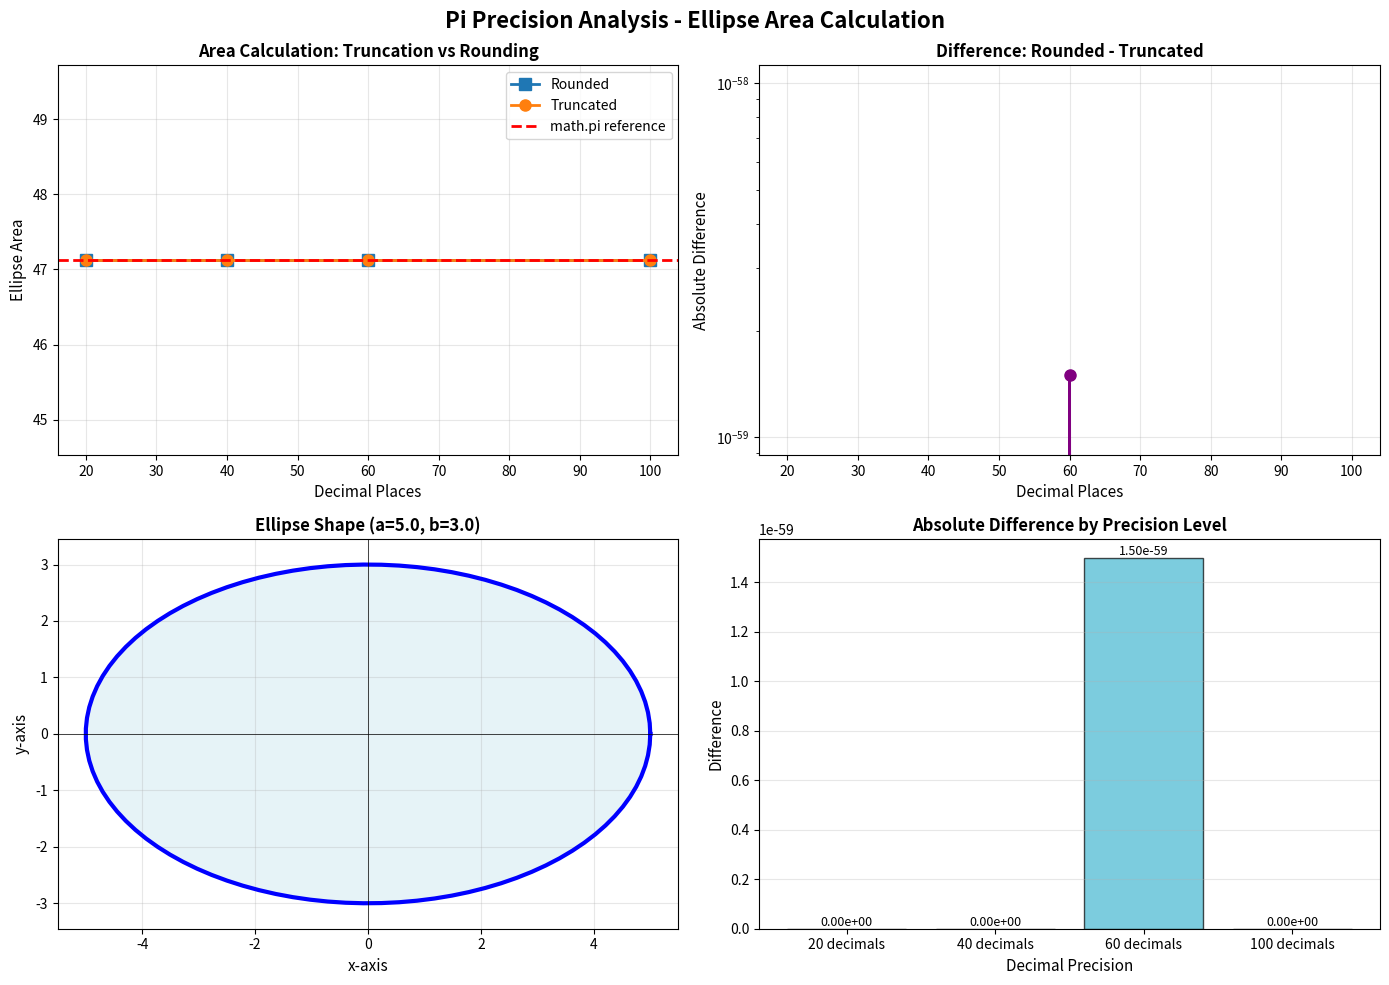

Here is the Python script that generated this plot:
import math
import matplotlib.pyplot as plt
import numpy as np
from decimal import Decimal, getcontext

# Set high precision for decimal calculations
getcontext().prec = 150

def calculate_pi_leibniz(iterations=1000000):
    """
    Calculate pi using Leibniz formula:
    π = 4 * (1 - 1/3 + 1/5 - 1/7 + 1/9 - ...)
    """
    getcontext().prec = 150
    pi = Decimal(0)
    for i in range(iterations):
        pi += Decimal((-1)**i) / Decimal(2*i + 1)
    return pi * 4

def calculate_pi_nilakantha(iterations=1000000):
    """
    Calculate pi using Nilakantha series (faster convergence):
    π = 3 + 4/(2*3*4) - 4/(4*5*6) + 4/(6*7*8) - ...
    """
    getcontext().prec = 150
    pi = Decimal(3)
    for i in range(1, iterations):
        sign = (-1) ** (i + 1)
        denominator = Decimal(2*i) * Decimal(2*i + 1) * Decimal(2*i + 2)
        pi += Decimal(sign * 4) / denominator
    return pi

def truncate_decimal(value, decimals):
    """Truncate a decimal value to specified decimal places"""
    multiplier = Decimal(10) ** decimals
    return int(value * multiplier) / multiplier

def round_decimal(value, decimals):
    """Round a decimal value to specified decimal places"""
    return round(value, decimals)

def calculate_ellipse_area(pi_value, semi_major, semi_minor):
    """Calculate ellipse area: A = π × a × b"""
    return pi_value * semi_major * semi_minor

def main():
    print("="*70)
    print("Shape: ELLIPSE (Area = π × a × b)")
    print("="*70)
    
    pi_calculated = calculate_pi_nilakantha(100000)
    
    # Ellipse dimensions
    semi_major_axis = Decimal('5.0')  # a = 5
    semi_minor_axis = Decimal('3.0')  # b = 3
    
    print(f"\nEllipse Dimensions:")
    print(f"    Semi-major axis (a) = {semi_major_axis}")
    print(f"    Semi-minor axis (b) = {semi_minor_axis}")
    
    # Decimal places to test
    decimal_places = [20, 40, 60, 100]
    
    print("\n" + "="*70)
    print("PRECISION ANALYSIS")
    print("="*70)
    
    results = []
    
    for decimals in decimal_places:
        print(f"\n--- {decimals} Decimal Places ---")
        
        # Truncation
        pi_truncated = truncate_decimal(pi_calculated, decimals)
        area_truncated = calculate_ellipse_area(pi_truncated, semi_major_axis, semi_minor_axis)
        
        # Rounding
        pi_rounded = round_decimal(pi_calculated, decimals)
        area_rounded = calculate_ellipse_area(pi_rounded, semi_major_axis, semi_minor_axis)
        
        # Calculate difference
        difference = abs(area_rounded - area_truncated)
        
        print(f"Pi (truncated): {pi_truncated}")
        print(f"Pi (rounded):   {pi_rounded}")
        print(f"\nEllipse Area (truncated): {area_truncated}")
        print(f"Ellipse Area (rounded):   {area_rounded}")
        print(f"Difference in area:       {difference}")
        
        results.append({
            'decimals': decimals,
            'pi_truncated': float(pi_truncated),
            'pi_rounded': float(pi_rounded),
            'area_truncated': float(area_truncated),
            'area_rounded': float(area_rounded),
            'difference': float(difference)
        })
    
    area_math_pi = math.pi * float(semi_major_axis) * float(semi_minor_axis)
    
    # Visualization
    create_visualizations(results, semi_major_axis, semi_minor_axis, area_math_pi)


def create_visualizations(results, semi_major, semi_minor, area_math_pi):
    """Create visualizations of the results"""
    
    fig, ((ax1, ax2), (ax3, ax4)) = plt.subplots(2, 2, figsize=(14, 10))
    fig.suptitle('Pi Precision Analysis - Ellipse Area Calculation', fontsize=16, fontweight='bold')
    
    decimals = [r['decimals'] for r in results]
    areas_truncated = [r['area_truncated'] for r in results]
    areas_rounded = [r['area_rounded'] for r in results]
    differences = [r['difference'] for r in results]
    
    # Plot 1: Area comparison (Truncation vs Rounding)
    ax1.plot(decimals, areas_rounded, 's-', label='Rounded', linewidth=2, markersize=8)
    ax1.plot(decimals, areas_truncated, 'o-', label='Truncated', linewidth=2, markersize=8)
    ax1.axhline(y=area_math_pi, color='r', linestyle='--', label='math.pi reference', linewidth=2)
    ax1.set_xlabel('Decimal Places', fontsize=11)
    ax1.set_ylabel('Ellipse Area', fontsize=11)
    ax1.set_title('Area Calculation: Truncation vs Rounding', fontsize=12, fontweight='bold')
    ax1.legend()
    ax1.grid(True, alpha=0.3)
    
    # Plot 2: Difference between methods
    ax2.plot(decimals, differences, 'o-', color='purple', linewidth=2, markersize=8)
    ax2.set_xlabel('Decimal Places', fontsize=11)
    ax2.set_ylabel('Absolute Difference', fontsize=11)
    ax2.set_title('Difference: Rounded - Truncated', fontsize=12, fontweight='bold')
    ax2.grid(True, alpha=0.3)
    ax2.set_yscale('log')  # Log scale to see small differences
    
    # Plot 3: Ellipse visualization
    theta = np.linspace(0, 2*np.pi, 100)
    a = float(semi_major)
    b = float(semi_minor)
    x = a * np.cos(theta)
    y = b * np.sin(theta)
    
    ax3.plot(x, y, linewidth=3, color='blue')
    ax3.fill(x, y, alpha=0.3, color='lightblue')
    ax3.set_xlabel('x-axis', fontsize=11)
    ax3.set_ylabel('y-axis', fontsize=11)
    ax3.set_title(f'Ellipse Shape (a={a}, b={b})', fontsize=12, fontweight='bold')
    ax3.grid(True, alpha=0.3)
    ax3.axis('equal')
    ax3.axhline(y=0, color='k', linewidth=0.5)
    ax3.axvline(x=0, color='k', linewidth=0.5)
    
    # Plot 4: Bar chart of differences
    colors = ['#FF6B6B', '#4ECDC4', '#45B7D1', '#96CEB4']
    bars = ax4.bar(range(len(decimals)), differences, color=colors, alpha=0.7, edgecolor='black')
    ax4.set_xlabel('Decimal Precision', fontsize=11)
    ax4.set_ylabel('Difference', fontsize=11)
    ax4.set_title('Absolute Difference by Precision Level', fontsize=12, fontweight='bold')
    ax4.set_xticks(range(len(decimals)))
    ax4.set_xticklabels([f'{d} decimals' for d in decimals])
    ax4.grid(True, alpha=0.3, axis='y')
    
    # Add value labels on bars
    for i, bar in enumerate(bars):
        height = bar.get_height()
        ax4.text(bar.get_x() + bar.get_width()/2., height,
                f'{differences[i]:.2e}',
                ha='center', va='bottom', fontsize=9)
    
    plt.tight_layout()
    plt.show()

if __name__ == "__main__":
    main()
